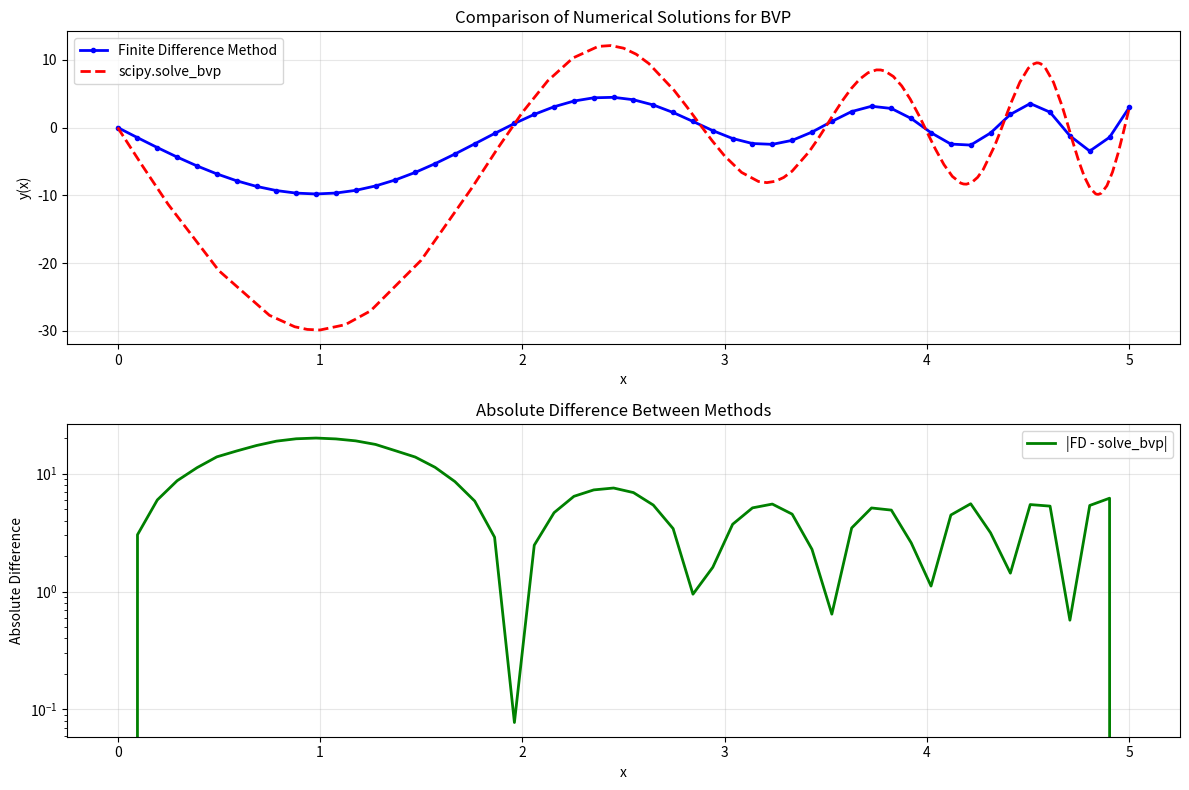

This figure's Python source:
#!/usr/bin/env python3
# -*- coding: utf-8 -*-
"""
项目1：二阶常微分方程边值问题数值解法 - 学生代码模板

本项目要求实现两种数值方法求解边值问题：
1. 有限差分法 (Finite Difference Method)
2. scipy.integrate.solve_bvp 方法

问题设定：
y''(x) + sin(x) * y'(x) + exp(x) * y(x) = x^2
边界条件：y(0) = 0, y(5) = 3

学生需要完成所有标记为 TODO 的函数实现。
"""

import numpy as np
import matplotlib.pyplot as plt
from scipy.integrate import solve_bvp
from scipy.linalg import solve


# ============================================================================ #
# 方法1：有限差分法 (Finite Difference Method)
# ============================================================================ #
def solve_bvp_finite_difference(n):
    h = 5 / (n + 1)
    x = np.linspace(0, 5, n + 2)

    A = np.zeros((n, n))
    b = np.zeros(n)

    for i in range(n):
        xi = x[i + 1]
        a = 1 / h**2 - np.sin(xi) / (2 * h)
        c = 1 / h**2 + np.sin(xi) / (2 * h)
        d = -2 / h**2 + np.exp(xi)

        if i > 0:
            A[i, i - 1] = a
        A[i, i] = d
        if i < n - 1:
            A[i, i + 1] = c

        b[i] = xi**2

    # 边界条件影响右端项
    b[0] -= (1 / h**2 - np.sin(x[1]) / (2 * h)) * 0    # y(0) = 0
    b[-1] -= (1 / h**2 + np.sin(x[-2]) / (2 * h)) * 3  # y(5) = 3

    y_inner = solve(A, b)
    y = np.zeros(n + 2)
    y[0] = 0
    y[-1] = 3
    y[1:-1] = y_inner

    return x, y


# ============================================================================ #
# 方法2：solve_bvp
# ============================================================================ #
def ode_system_for_solve_bvp(x, y):
    return np.vstack((y[1], -np.sin(x) * y[1] - np.exp(x) * y[0] + x**2))


def boundary_conditions_for_solve_bvp(ya, yb):
    return np.array([ya[0], yb[0] - 3])


def solve_bvp_scipy(n_initial_points=11):
    x_init = np.linspace(0, 5, n_initial_points)
    y_init = np.zeros((2, n_initial_points))

    solution = solve_bvp(ode_system_for_solve_bvp, boundary_conditions_for_solve_bvp,
                         x_init, y_init)

    if not solution.success:
        raise RuntimeError("solve_bvp failed to converge")

    return solution.x, solution.y[0]


# ============================================================================ #
# 主程序
# ============================================================================ #
if __name__ == "__main__":
    print("=" * 60)
    print("二阶常微分方程边值问题数值解法比较")
    print("方程：y''(x) + sin(x) * y'(x) + exp(x) * y(x) = x^2")
    print("边界条件：y(0) = 0, y(5) = 3")
    print("=" * 60)

    n_points = 50

    try:
        print("\n1. 有限差分法求解...")
        x_fd, y_fd = solve_bvp_finite_difference(n_points)
        print(f"   网格点数：{len(x_fd)}")
        print(f"   y(0) = {y_fd[0]:.6f}, y(5) = {y_fd[-1]:.6f}")
    except Exception as e:
        print(f"   有限差分法异常：{e}")
        x_fd, y_fd = None, None

    try:
        print("\n2. scipy.integrate.solve_bvp 求解...")
        x_scipy, y_scipy = solve_bvp_scipy()
        print(f"   网格点数：{len(x_scipy)}")
        print(f"   y(0) = {y_scipy[0]:.6f}, y(5) = {y_scipy[-1]:.6f}")
    except Exception as e:
        print(f"   solve_bvp 异常：{e}")
        x_scipy, y_scipy = None, None

    # 绘图比较
    plt.figure(figsize=(12, 8))
    plt.subplot(2, 1, 1)
    if x_fd is not None and y_fd is not None:
        plt.plot(x_fd, y_fd, 'b-o', markersize=3, label='Finite Difference Method', linewidth=2)
    if x_scipy is not None and y_scipy is not None:
        plt.plot(x_scipy, y_scipy, 'r--', label='scipy.solve_bvp', linewidth=2)

    plt.xlabel('x')
    plt.ylabel('y(x)')
    plt.title('Comparison of Numerical Solutions for BVP')
    plt.legend()
    plt.grid(True, alpha=0.3)

    plt.subplot(2, 1, 2)
    if (x_fd is not None and y_fd is not None and 
        x_scipy is not None and y_scipy is not None):
        y_interp = np.interp(x_fd, x_scipy, y_scipy)
        diff = np.abs(y_fd - y_interp)
        plt.semilogy(x_fd, diff, 'g-', linewidth=2, label='|FD - solve_bvp|')
        plt.xlabel('x')
        plt.ylabel('Absolute Difference')
        plt.title('Absolute Difference Between Methods')
        plt.legend()
        plt.grid(True, alpha=0.3)

        print(f"\n数值比较：")
        print(f"   最大绝对误差：{np.max(diff):.2e}")
        print(f"   平均绝对误差：{np.mean(diff):.2e}")
    else:
        plt.text(0.5, 0.5, 'Need both methods implemented\nfor comparison',
                 ha='center', va='center', transform=plt.gca().transAxes, fontsize=12)
        plt.title('Difference Plot (Not Available)')

    plt.tight_layout()
    plt.show()

    print("=" * 60)
    print("实验完成！请分析两种方法的精度、效率与适用性。")
    print("=" * 60)
